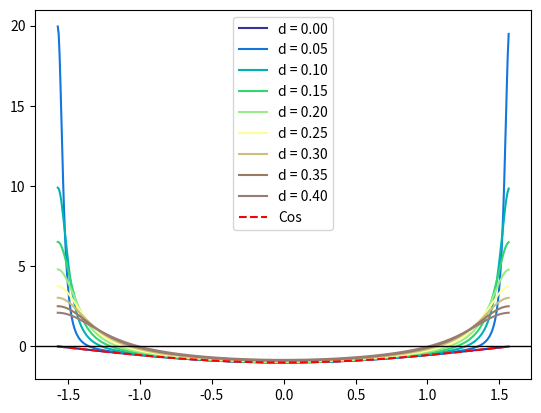

The matplotlib source for this figure:
import numpy as np
import matplotlib.pyplot as plt

def cosFunc(k):
    return - np.cos(k)


def coscosFunc(k, d):
    denominator = 2. * np.sqrt((np.cos(k)**2 + d * d * np.sin(k)**2))**3
    numerator = - np.cos(k)**4 + d**2 * np.sin(k)**4
    return  2. * (1 - d * d) * numerator / denominator

def plotFunctions(func1, funcArr, paramArray, xArr):
    fig, ax = plt.subplots(nrows=1, ncols=1)
    cmap = plt.cm.get_cmap('terrain')
    for indParam in range(len(paramArray)):
        color = cmap(paramArray[indParam] * 1. / (paramArray[-1] + 0.1))
        ax.plot(xArr, funcArr[indParam, :], color = color, label = "d = {:.2f}".format(paramArray[indParam]))

    ax.plot(xArr, func1, color='r', label='Cos', linestyle='--')
    plt.axhline(y=0.0, color='black', linestyle='-', linewidth = 1)

    plt.legend()
    plt.show()

def compareFunctions(dArr):

    kArr = np.linspace(- np.pi / 2., np.pi / 2., 500, endpoint=False)

    cos = cosFunc(kArr)
    coscos = np.zeros((len(dArr), len(kArr)), dtype='double')
    for indD in range(len(dArr)):
        coscos[indD, :] = coscosFunc(kArr, dArr[indD])

    plotFunctions(cos, coscos, dArr, kArr)


def main():
    print("Let's look at some functions!")

    dArr = np.linspace(0.0, 0.4, 9)
    compareFunctions(dArr)

main()